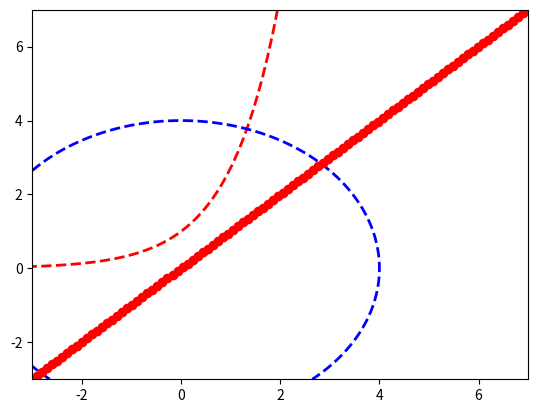

This figure's Python source:
# let's implemen the newton method to resolve non linear systems ( n dimension )

import numpy as np
import matplotlib.pyplot as plt

# define the function
def f(x):
    # f1 = e^x1 - x2
    # f2 = x1^2 + x2^2 - 16
    return np.array([np.exp(x[0]) - x[1], x[0]**2 + x[1]**2 - 16]) # return a vector

# define the jacobian matrix
def j(x):
    # j1 = e^x1, -1
    # j2 = 2x1, 2x2
    return np.array([[np.exp(x[0]), -1], [2*x[0], 2*x[1]]]) # type: ignore # return a matrix

# define the newton method
def newton(x0, tol, N, f, J):
    x = x0
    # jacobian matrix a initial point
    J = j(x)
    # function at initial point
    F = f(x)
    # h = J^-1 * f
    h = np.linalg.solve(J, F) # solve the linear system
    #display h before the iteration
    print("The solution of the 0 iteration: ", h)
    x = x - h # update the solution
    # iterate
    i = 1
    for i in range(N):
        # jacobian matrix
        J = j(x)
        # function
        F = f(x)
        #display the function of each iteration
        print("The function of iteration ", i, " is: ", F)
        print("The jacobian matrix of iteration ", i, " is: ", J)

        # h = J^-1 * f
        # inverse J then multiply by F
        #display the inverse of jacobian matrix of each iteration
        print("The inverse of jacobian matrix of iteration ", i, " is: ", np.linalg.inv(J))
        h = np.linalg.solve(J, F) 
        x = x - h 
        # display the solution of each iteration
        print("The solution of iteration ", i, " is: ", x)
        # check the tolerance
        if np.linalg.norm(h) < tol:
            return x, i
    return x, i


# define the initial point
x0 = np.array([2.8, 2.8])
# define the tolerance
tol = 1e-10
# define the maximum number of iterations
N = 5

x = [2.8, 2.8]

F = f(x)
k = j(x)

print("The function is: ", F)
print("The jacobian matrix is: ", k)
print("The inverse of jacobian matrix of iteration ", 0, " is: ", np.linalg.inv(k))

# call the newton method
x, i = newton(x0, tol, N, f, k)
print("The solution is: ", x)
print("The number of iterations is: ", i)

# plot the function
x = np.linspace(-3, 7, 100)
y = np.linspace(-3,7, 100)
X, Y = np.meshgrid(x, y)
Z = np.exp(X) - Y
Z1 = X**2 + Y**2 - 16;
plt.contour(X, Y, Z, 0, colors='r', linestyles='dashed', linewidths=2)
plt.contour(X, Y, Z1, 0, colors='b', linestyles='dashed', linewidths=2)
# show the solution 
plt.plot(x, y, 'ro')
plt.show()





